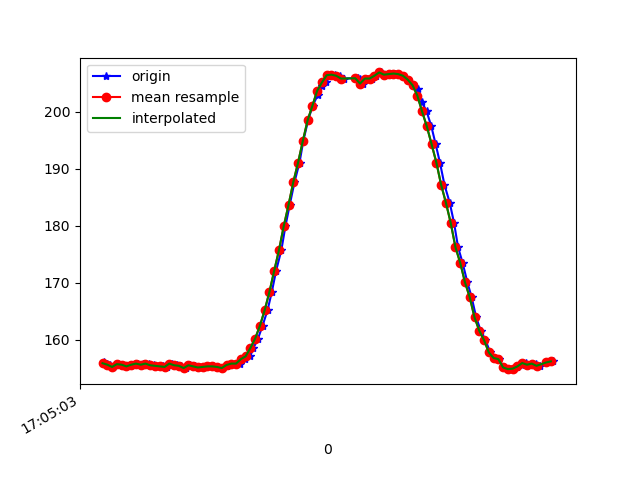

The file beside this chart, header and first rows:
1618851903967, 1547599842901729, 156.15234, -274.90234, -61.816406
1618851903974, 1547599861794416, 155.8, -277.3, -64.26
1618851903977, 1547599881267008, 155.9, -277.5, -64.06
1618851903993, 1547599900251259, 155.7, -277, -64.26
1618851904005, 1547599919235510, 155.3, -277.1, -63.77
1618851904025, 1547599938341846, 155.8, -277.5, -63.77
1618851904043, 1547599957417661, 155.7, -278, -64.94
1618851904061, 1547599976676604, 155.4, -277.6, -63.87
1618851904080, 1547599995477727, 155.7, -277.6, -64.16
1618851904108, 1547600015255532, 155.9, -277.5, -64.84
1618851904131, 1547600033873527, 155.8, -277, -62.89
1618851904138, 1547600053224034, 155.6, -277.3, -63.48
1618851904155, 1547600072299849, 155.9, -277.7, -64.26
1618851904174, 1547600091284100, 155.6, -277.4, -63.87
1618851904196, 1547600110329393, 155.5, -276.8, -63.18
1618851904213, 1547600129344166, 155.4, -277.7, -63.77
1618851904232, 1547600148389459, 155.3, -277.5, -62.89
1618851904252, 1547600167526317, 155.9, -277.2, -63.09
1618851904273, 1547600186541089, 155.6, -276.8, -62.89
1618851904289, 1547600205709932, 155.5, -277.1, -62.5
1618851904308, 1547600224755225, 155.1, -277.1, -63.09
1618851904328, 1547600243861561, 155.6, -276.7, -62.79
1618851904347, 1547600262906855, 155.4, -277.4, -62.79
1618851904365, 1547600282165798, 155.2, -277.4, -62.5
1618851904383, 1547600300966921, 155.3, -277.1, -62.89
1618851904404, 1547600320012215, 155.4, -277, -62.89
1618851904424, 1547600338996466, 155.4, -277.3, -62.11
1618851904442, 1547600358011238, 155.3, -277.2, -62.79
1618851904461, 1547600376995489, 155.1, -277.4, -63.09
1618851904480, 1547600396132346, 155.4, -277.8, -63.38
1618851904499, 1547600415177640, 155.9, -277, -62.4
1618851904517, 1547600434192412, 155.9, -277.1, -62.7
1618851904535, 1547600453207185, 155.9, -277.1, -63.09
1618851904556, 1547600472313521, 156.6, -276.3, -62.01
1618851904579, 1547600491358815, 157.1, -276, -62.7
1618851904593, 1547600510434629, 158.6, -275.1, -60.94
1618851904612, 1547600529510444, 160.3, -274.8, -61.13
1618851904631, 1547600548555738, 162.5, -274.3, -61.04
1618851904652, 1547600567570510, 165.2, -274.4, -59.77
1618851904670, 1547600586615804, 168.5, -274.5, -59.67
1618851904688, 1547600605630576, 172.2, -274.6, -58.5
1618851904710, 1547600624706391, 175.8, -275.3, -57.13
1618851904727, 1547600643782206, 180, -276.3, -55.47
1618851904745, 1547600662827500, 183.7, -277.1, -52.73
1618851904765, 1547600681872793, 187.7, -277.8, -50.59
1618851904786, 1547600700887566, 191.1, -278.9, -47.17
1618851904802, 1547600719963381, 194.9, -280.1, -44.24
1618851904822, 1547600739008674, 198.5, -281.8, -41.5
1618851904841, 1547600758023446, 201.1, -283, -37.4
1618851904862, 1547600777129783, 202.9, -284.4, -33.11
1618851904879, 1547600796205598, 204.5, -285.4, -27.93
1618851904897, 1547600815220370, 205.2, -285.7, -23.54
1618851904917, 1547600834204621, 206.4, -285.5, -20.02
1618851904936, 1547600853280436, 206.5, -286.3, -17.09
1618851904956, 1547600872325729, 206.3, -286.4, -12.89
1618851904974, 1547600891462587, 205.9, -286.6, -11.52
1618851905031, 1547600932269570, 206, -286.6, -10.16
1618851905038, 1547600949422543, 205.9, -286.3, -8.594
1618851905051, 1547600968437315, 205, -286.4, -7.715
1618851905071, 1547600987696258, 205.9, -287.3, -8.398
1618851905090, 1547601006466860, 205.9, -288, -8.496
... 40 more rows
